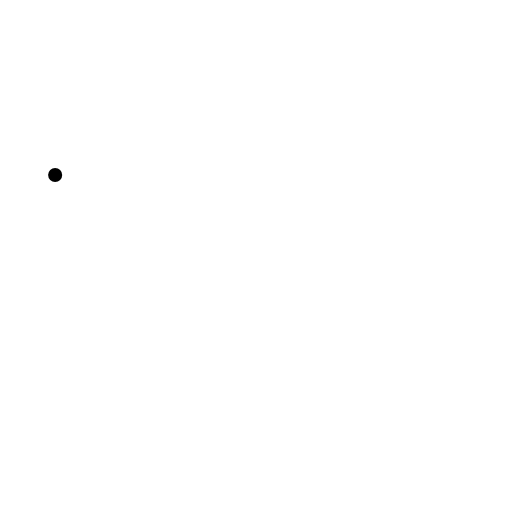
t = 0.00 s
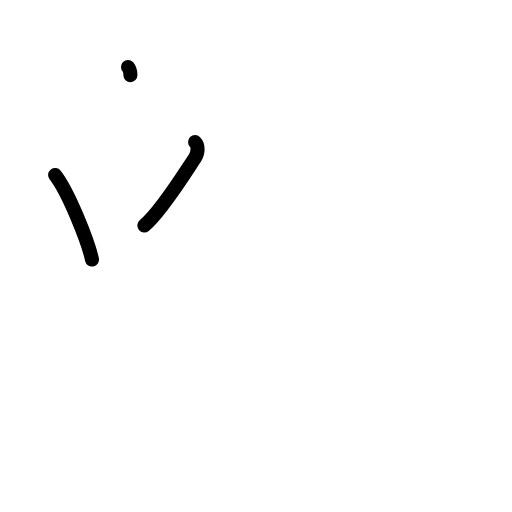
t = 2.25 s
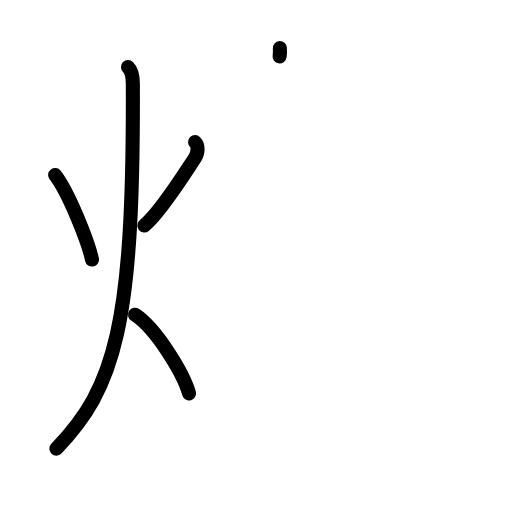
t = 4.38 s
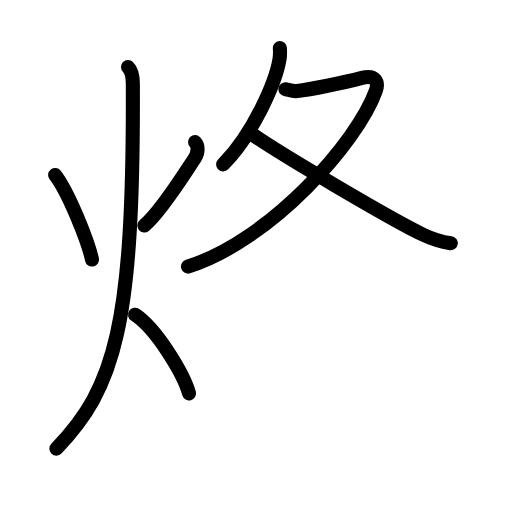
t = 6.63 s
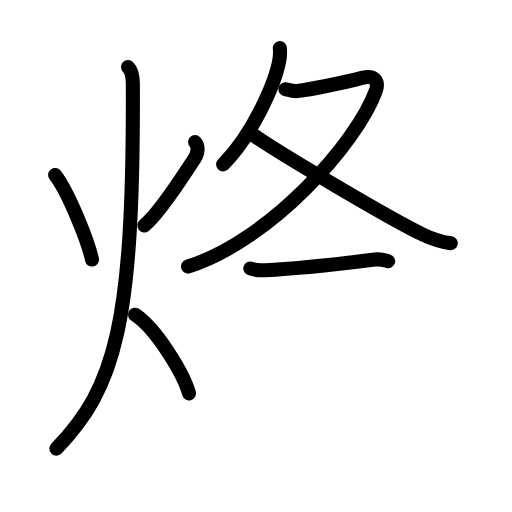
t = 7.50 s
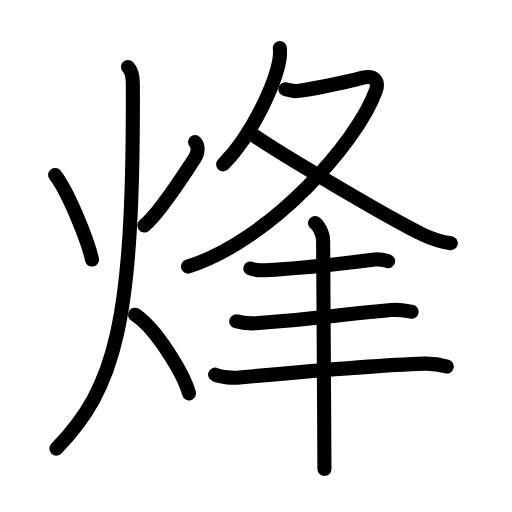
t = 11.00 s

The animated SVG that drew these frames (rendered in a browser with its animation timeline set to each time). Animation: 35 SMIL elements (animate=35); one cycle of 11.00 s.

<?xml version="1.0" encoding="UTF-8"?>
<!--
AniKanjiVG is licensed by CC-BY-SA Paul C. Sommerhoff (https://bitbucket.org/sommerhoff/anikanjivg).
AniKanjiVG uses KanjiVG which is licensed by CC-BY-SA Ulrich Apel (http://kanjivg.tagaini.net).
See also http://creativecommons.org/licenses/by-sa/3.0/
-->
<svg xmlns:kvg='http://kanjivg.tagaini.net' xmlns='http://www.w3.org/2000/svg' width='109' height='109' viewBox='0 0 109 109' style='fill:none;stroke:#000000;stroke-width:3;stroke-linecap:round;stroke-linejoin:round;' id="kvg:kanji_070fd"><g id="kvg:070fd" kvg:element="烽"><g id="kvg:070fd-g1" kvg:element="火" kvg:position="left" kvg:radical="general"><path id="kvg:070fd-s1" kvg:type="㇔" d="M11.74,37.25c2.88,3.72,7.06,14.28,7.84,18"><animate attributeName="d" begin="0.0s" dur="1.0s" from="M11.74,37.25C11.74,37.25,11.74,37.25,11.74,37.25" to="M11.74,37.25c2.88,3.72,7.06,14.28,7.84,18" />
</path>
<path id="kvg:070fd-s2" kvg:type="㇒" d="M41.53,30.25c0.76,0.77,0.68,2.33-0.08,3.47c-1.7,2.53-7.27,11.5-10.72,14.28"><animate attributeName="d" begin="1.0s" dur="0.5s" from="M41.53,30.25C41.53,30.25,41.53,30.25,41.53,30.25" to="M41.53,30.25c0.76,0.77,0.68,2.33-0.08,3.47" />
<animate attributeName="d" begin="1.5s" dur="0.5s" from="M41.53,30.25c0.76,0.77,0.68,2.33-0.08,3.47c0,0,0,0,0,0,0" to="M41.53,30.25c0.76,0.77,0.68,2.33-0.08,3.47c-1.7,2.53-7.27,11.5-10.72,14.28" />
<animate attributeName="d" begin="0s" dur="1.0s" from="M-100,-100" to="M-100,-100" />
</path>
<path id="kvg:070fd-s3" kvg:type="㇒" d="M27.25,14.25c0.76,0.75,1.02,2.25,1.03,3.5C28.5,69.25,24.5,82.5,12,95.5"><animate attributeName="d" begin="2.0s" dur="0.5s" from="M27.25,14.25C27.25,14.25,27.25,14.25,27.25,14.25" to="M27.25,14.25c0.76,0.75,1.02,2.25,1.03,3.5" />
<animate attributeName="d" begin="2.5s" dur="0.5s" from="M27.25,14.25c0.76,0.75,1.02,2.25,1.03,3.5c0,0,0,0,0,0,0" to="M27.25,14.25c0.76,0.75,1.02,2.25,1.03,3.5C28.5,69.25,24.5,82.5,12,95.5" />
<animate attributeName="d" begin="0s" dur="2.0s" from="M-100,-100" to="M-100,-100" />
</path>
<path id="kvg:070fd-s4" kvg:type="㇔/㇏" d="M28.75,67c4.55,3,10.3,12.5,11.5,16.75"><animate attributeName="d" begin="3.0s" dur="1.0s" from="M28.75,67C28.75,67,28.75,67,28.75,67" to="M28.75,67c4.55,3,10.3,12.5,11.5,16.75" />
<animate attributeName="d" begin="0s" dur="3.0s" from="M-100,-100" to="M-100,-100" />
</path>
</g>
<g id="kvg:070fd-g2" kvg:position="right"><g id="kvg:070fd-g3" kvg:element="夂"><path id="kvg:070fd-s5" kvg:type="㇒" d="M59.58,10.25c0.04,0.58,0.07,1.51-0.07,2.34c-0.82,4.94-5.54,15.78-12.01,22.42"><animate attributeName="d" begin="4.0s" dur="0.5s" from="M59.58,10.25C59.58,10.25,59.58,10.25,59.58,10.25" to="M59.58,10.25c0.04,0.58,0.07,1.51-0.07,2.34" />
<animate attributeName="d" begin="4.5s" dur="0.5s" from="M59.58,10.25c0.04,0.58,0.07,1.51-0.07,2.34c0,0,0,0,0,0,0" to="M59.58,10.25c0.04,0.58,0.07,1.51-0.07,2.34c-0.82,4.94-5.54,15.78-12.01,22.42" />
<animate attributeName="d" begin="0s" dur="4.0s" from="M-100,-100" to="M-100,-100" />
</path>
<path id="kvg:070fd-s6" kvg:type="㇇" d="M60.76,18.99c0.43,0.05,1.54,0.51,2.5,0.39c2.88-0.34,9.69-1.73,13.81-2.8c2.83-0.73,3.63,0.83,2.91,2.83c-3.96,10.91-22.3,31.73-39.95,37.34"><animate attributeName="d" begin="5.0s" dur="0.25s" from="M60.76,18.99C60.76,18.99,60.76,18.99,60.76,18.99" to="M60.76,18.99c0.43,0.05,1.54,0.51,2.5,0.39" />
<animate attributeName="d" begin="5.25s" dur="0.25s" from="M60.76,18.99c0.43,0.05,1.54,0.51,2.5,0.39c0,0,0,0,0,0,0" to="M60.76,18.99c0.43,0.05,1.54,0.51,2.5,0.39c2.88-0.34,9.69-1.73,13.81-2.8" />
<animate attributeName="d" begin="5.5s" dur="0.25s" from="M60.76,18.99c0.43,0.05,1.54,0.51,2.5,0.39c2.88-0.34,9.69-1.73,13.81-2.8c0,0,0,0,0,0,0" to="M60.76,18.99c0.43,0.05,1.54,0.51,2.5,0.39c2.88-0.34,9.69-1.73,13.81-2.8c2.83-0.73,3.63,0.83,2.91,2.83" />
<animate attributeName="d" begin="5.75s" dur="0.25s" from="M60.76,18.99c0.43,0.05,1.54,0.51,2.5,0.39c2.88-0.34,9.69-1.73,13.81-2.8c2.83-0.73,3.63,0.83,2.91,2.83c0,0,0,0,0,0,0" to="M60.76,18.99c0.43,0.05,1.54,0.51,2.5,0.39c2.88-0.34,9.69-1.73,13.81-2.8c2.83-0.73,3.63,0.83,2.91,2.83c-3.96,10.91-22.3,31.73-39.95,37.34" />
<animate attributeName="d" begin="0s" dur="5.0s" from="M-100,-100" to="M-100,-100" />
</path>
<path id="kvg:070fd-s7" kvg:type="㇏" d="M54.03,28.82c5.24,3.7,29.01,17.77,36.07,21.16c2.11,1.01,3.81,1.5,5.87,1.8"><animate attributeName="d" begin="6.0s" dur="0.5s" from="M54.03,28.82C54.03,28.82,54.03,28.82,54.03,28.82" to="M54.03,28.82c5.24,3.7,29.01,17.77,36.07,21.16" />
<animate attributeName="d" begin="6.5s" dur="0.5s" from="M54.03,28.82c5.24,3.7,29.01,17.77,36.07,21.16c0,0,0,0,0,0,0" to="M54.03,28.82c5.24,3.7,29.01,17.77,36.07,21.16c2.11,1.01,3.81,1.5,5.87,1.8" />
<animate attributeName="d" begin="0s" dur="6.0s" from="M-100,-100" to="M-100,-100" />
</path>
</g>
<g id="kvg:070fd-g4" kvg:element="三"><g id="kvg:070fd-g5" kvg:element="一" kvg:position="top"><path id="kvg:070fd-s8" kvg:type="㇐" d="M53.3,57.15c0.81,0.37,2.29,0.41,3.1,0.37c6.35-0.27,15.6-1.27,23.4-2.26c1.34-0.17,2.16,0.18,2.83,0.36"><animate attributeName="d" begin="7.0s" dur="0.3333333333333333s" from="M53.3,57.15C53.3,57.15,53.3,57.15,53.3,57.15" to="M53.3,57.15c0.81,0.37,2.29,0.41,3.1,0.37" />
<animate attributeName="d" begin="7.333333333333333s" dur="0.3333333333333333s" from="M53.3,57.15c0.81,0.37,2.29,0.41,3.1,0.37c0,0,0,0,0,0,0" to="M53.3,57.15c0.81,0.37,2.29,0.41,3.1,0.37c6.35-0.27,15.6-1.27,23.4-2.26" />
<animate attributeName="d" begin="7.666666666666667s" dur="0.3333333333333333s" from="M53.3,57.15c0.81,0.37,2.29,0.41,3.1,0.37c6.35-0.27,15.6-1.27,23.4-2.26c0,0,0,0,0,0,0" to="M53.3,57.15c0.81,0.37,2.29,0.41,3.1,0.37c6.35-0.27,15.6-1.27,23.4-2.26c1.34-0.17,2.16,0.18,2.83,0.36" />
<animate attributeName="d" begin="0s" dur="7.0s" from="M-100,-100" to="M-100,-100" />
</path>
</g>
<g id="kvg:070fd-g6" kvg:position="bottom"><g id="kvg:070fd-g7" kvg:element="一"><path id="kvg:070fd-s9" kvg:type="㇐" d="M50.3,68.41c1.24,0.37,3.52,0.46,4.75,0.37C69.4,67.75,71.32,67,83.29,66c2.05-0.17,3.31,0.18,4.34,0.37"><animate attributeName="d" begin="8.0s" dur="0.3333333333333333s" from="M50.3,68.41C50.3,68.41,50.3,68.41,50.3,68.41" to="M50.3,68.41c1.24,0.37,3.52,0.46,4.75,0.37" />
<animate attributeName="d" begin="8.333333333333334s" dur="0.3333333333333333s" from="M50.3,68.41c1.24,0.37,3.52,0.46,4.75,0.37c0,0,0,0,0,0,0" to="M50.3,68.41c1.24,0.37,3.52,0.46,4.75,0.37C69.4,67.75,71.32,67,83.29,66" />
<animate attributeName="d" begin="8.666666666666666s" dur="0.3333333333333333s" from="M50.3,68.41c1.24,0.37,3.52,0.46,4.75,0.37C69.4,67.75,71.32,67,83.29,66c0,0,0,0,0,0,0" to="M50.3,68.41c1.24,0.37,3.52,0.46,4.75,0.37C69.4,67.75,71.32,67,83.29,66c2.05-0.17,3.31,0.18,4.34,0.37" />
<animate attributeName="d" begin="0s" dur="8.0s" from="M-100,-100" to="M-100,-100" />
</path>
</g>
<g id="kvg:070fd-g8" kvg:element="一"><path id="kvg:070fd-s10" kvg:type="㇐" d="M45.8,79.75c1.35,0.62,3.83,0.74,5.17,0.62c12.27-1.12,28.77-2.62,39.42-2.95c2.25-0.07,3.6,0.29,4.72,0.61"><animate attributeName="d" begin="9.0s" dur="0.3333333333333333s" from="M45.8,79.75C45.8,79.75,45.8,79.75,45.8,79.75" to="M45.8,79.75c1.35,0.62,3.83,0.74,5.17,0.62" />
<animate attributeName="d" begin="9.333333333333334s" dur="0.3333333333333333s" from="M45.8,79.75c1.35,0.62,3.83,0.74,5.17,0.62c0,0,0,0,0,0,0" to="M45.8,79.75c1.35,0.62,3.83,0.74,5.17,0.62c12.27-1.12,28.77-2.62,39.42-2.95" />
<animate attributeName="d" begin="9.666666666666666s" dur="0.3333333333333333s" from="M45.8,79.75c1.35,0.62,3.83,0.74,5.17,0.62c12.27-1.12,28.77-2.62,39.42-2.95c0,0,0,0,0,0,0" to="M45.8,79.75c1.35,0.62,3.83,0.74,5.17,0.62c12.27-1.12,28.77-2.62,39.42-2.95c2.25-0.07,3.6,0.29,4.72,0.61" />
<animate attributeName="d" begin="0s" dur="9.0s" from="M-100,-100" to="M-100,-100" />
</path>
</g>
</g>
</g>
<g id="kvg:070fd-g9" kvg:element="丨"><path id="kvg:070fd-s11" kvg:type="㇑" d="M67.08,47.5c0.67,0.39,1.71,2.25,1.71,3.74c0,8.26,0.28,38.01,0.28,48.61"><animate attributeName="d" begin="10.0s" dur="0.5s" from="M67.08,47.5C67.08,47.5,67.08,47.5,67.08,47.5" to="M67.08,47.5c0.67,0.39,1.71,2.25,1.71,3.74" />
<animate attributeName="d" begin="10.5s" dur="0.5s" from="M67.08,47.5c0.67,0.39,1.71,2.25,1.71,3.74c0,0,0,0,0,0,0" to="M67.08,47.5c0.67,0.39,1.71,2.25,1.71,3.74c0,8.26,0.28,38.01,0.28,48.61" />
<animate attributeName="d" begin="0s" dur="10.0s" from="M-100,-100" to="M-100,-100" />
</path>
</g>
</g>
</g>
</svg>
